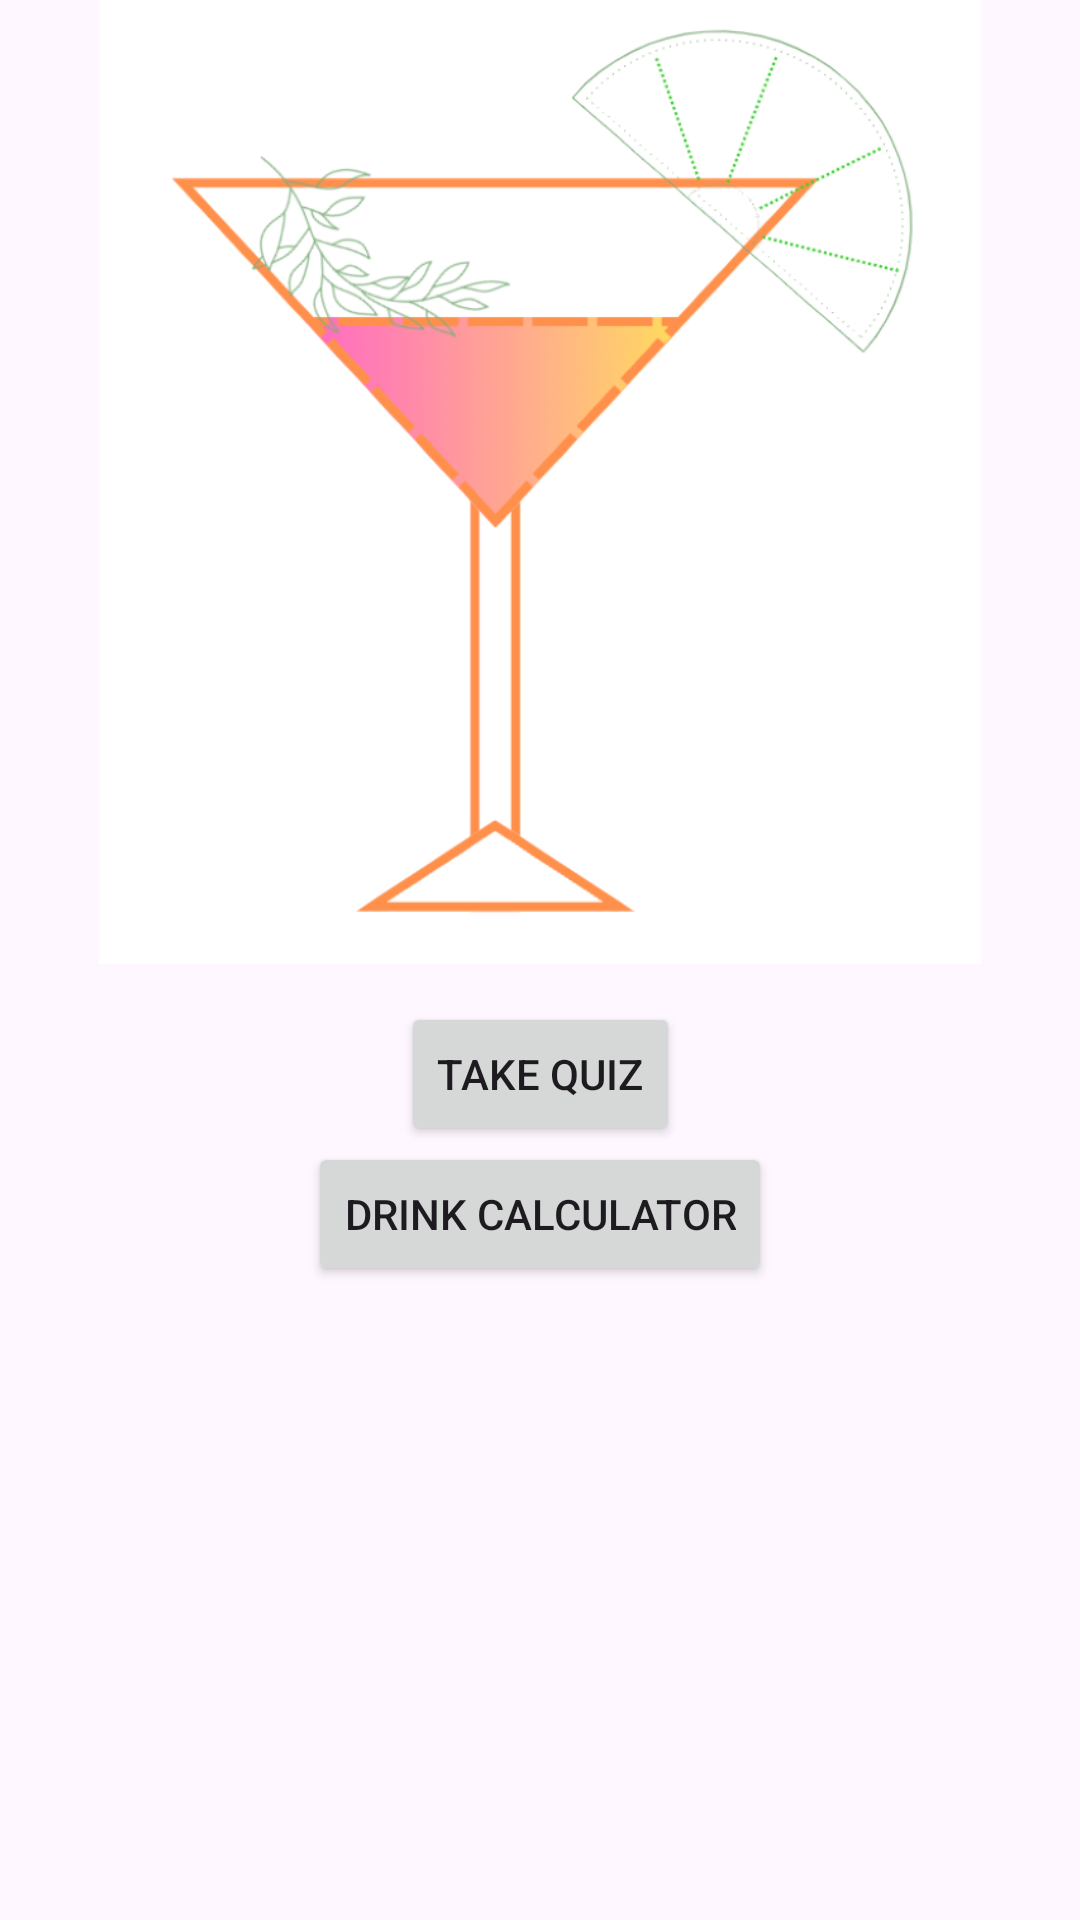

The Android layout XML behind this screen, and the referenced resources:
<!-- AndroidManifest.xml: application theme Theme.DrunkAppFinal -->
<!-- res/layout/activity_main.xml -->
<?xml version="1.0" encoding="utf-8"?>
<androidx.constraintlayout.widget.ConstraintLayout xmlns:android="http://schemas.android.com/apk/res/android"
    xmlns:app="http://schemas.android.com/apk/res-auto"
    xmlns:tools="http://schemas.android.com/tools"
    android:layout_width="match_parent"
    android:layout_height="match_parent"
    tools:context=".MainActivity">

    <ImageView
        android:id="@+id/imageView2"
        android:layout_width="294dp"
        android:layout_height="389dp"
        android:layout_marginStart="60dp"
        android:layout_marginTop="3dp"
        android:layout_marginEnd="60dp"
        android:layout_marginBottom="339dp"
        app:layout_constraintBottom_toBottomOf="parent"
        app:layout_constraintEnd_toEndOf="parent"
        app:layout_constraintStart_toStartOf="parent"
        app:layout_constraintTop_toTopOf="parent"
        app:srcCompat="@drawable/drink" />

    <Button
        android:id="@+id/button2"
        android:layout_width="wrap_content"
        android:layout_height="wrap_content"
        android:layout_marginStart="160dp"
        android:layout_marginTop="10dp"
        android:layout_marginEnd="160dp"
        android:layout_marginBottom="281dp"
        android:text="Take Quiz"
        app:layout_constraintBottom_toBottomOf="parent"
        app:layout_constraintEnd_toEndOf="parent"
        app:layout_constraintStart_toStartOf="parent"
        app:layout_constraintTop_toBottomOf="@+id/imageView2" />

    <Button
        android:id="@+id/button3"
        android:layout_width="wrap_content"
        android:layout_height="wrap_content"
        android:layout_marginStart="160dp"
        android:layout_marginTop="10dp"
        android:layout_marginEnd="160dp"
        android:layout_marginBottom="223dp"
        android:text="Drink Calculator"
        app:layout_constraintBottom_toBottomOf="parent"
        app:layout_constraintEnd_toEndOf="parent"
        app:layout_constraintStart_toStartOf="parent"
        app:layout_constraintTop_toBottomOf="@+id/button2" />
</androidx.constraintlayout.widget.ConstraintLayout>
<!-- resources referenced by this layout -->
<resources>
  <!-- drawable drink: png bitmap (drawable, 80244 bytes) -->
  <style name="Theme.DrunkAppFinal" parent="Base.Theme.DrunkAppFinal" />
  <style name="Base.Theme.DrunkAppFinal" parent="Theme.Material3.DayNight.NoActionBar">
          
          
      </style>
</resources>
